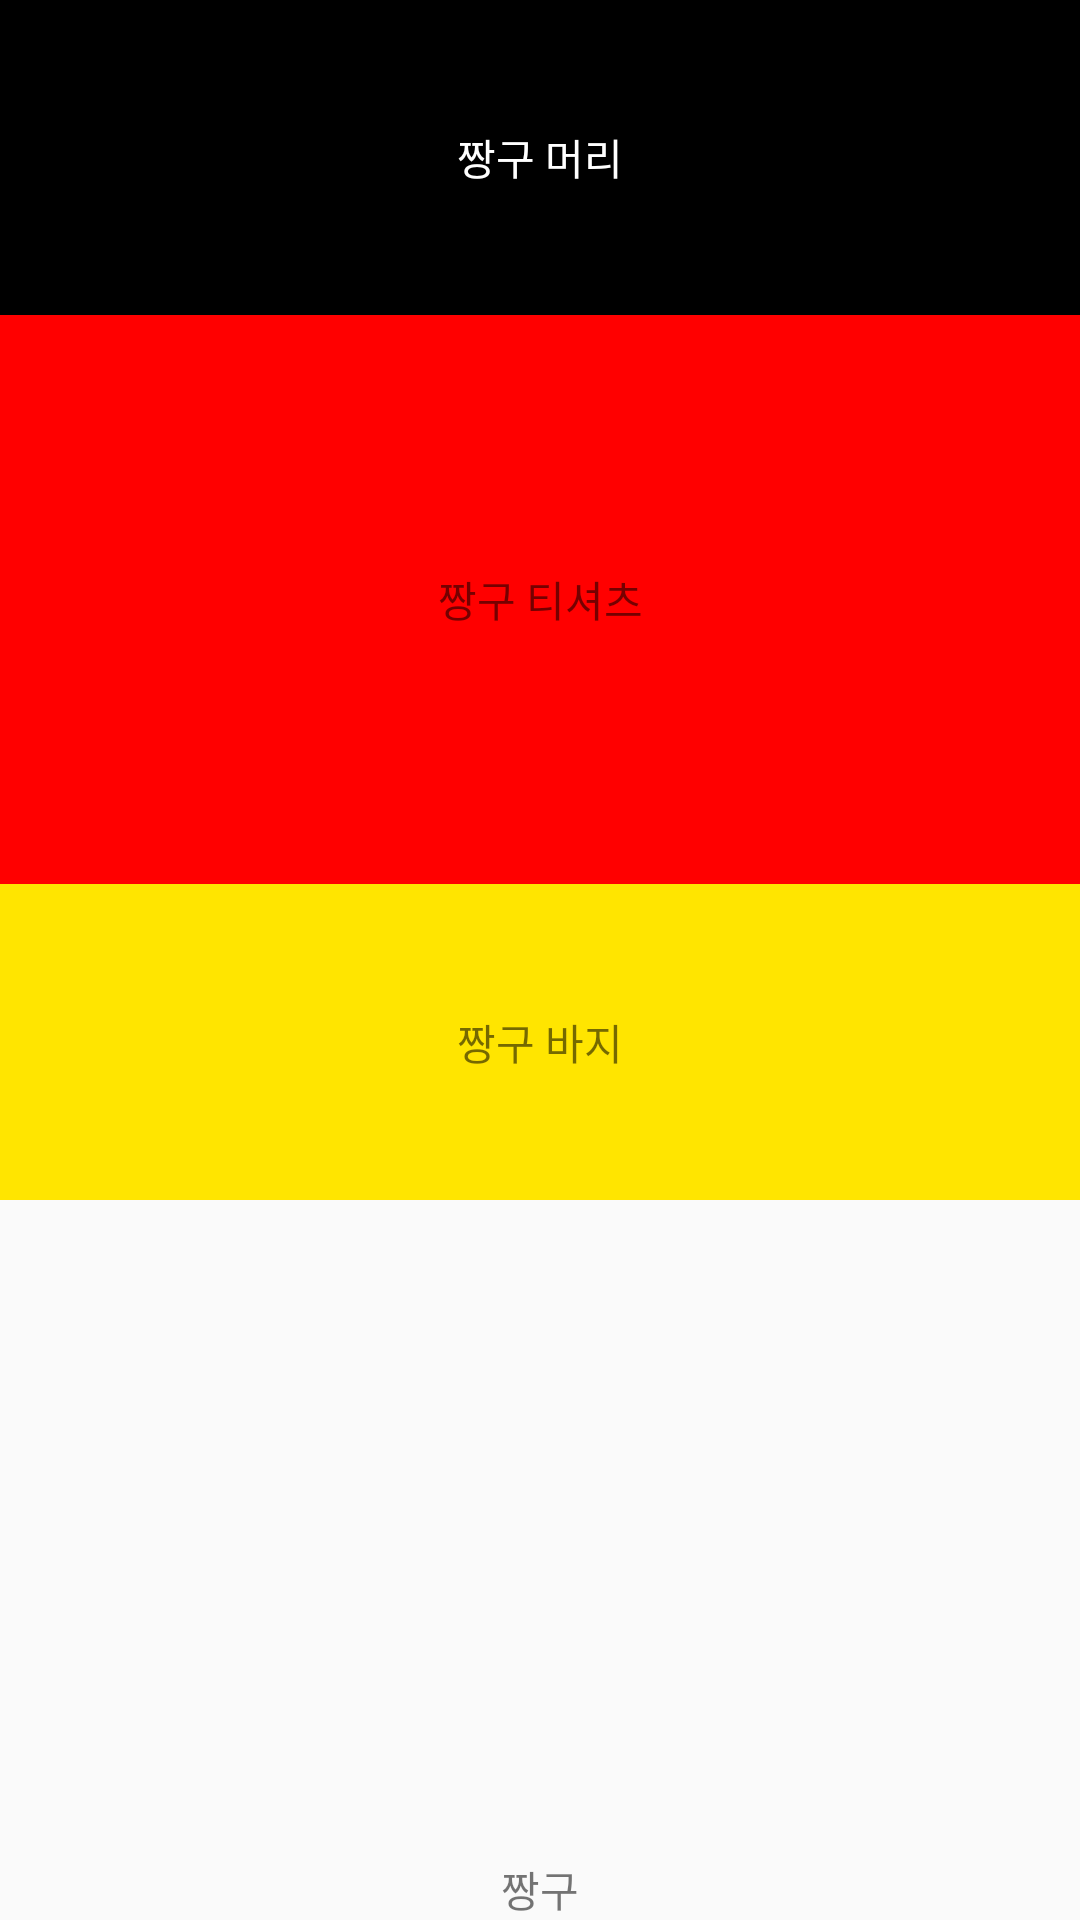

The Android layout XML behind this screen, and the referenced resources:
<!-- AndroidManifest.xml: application theme Theme.SampleApp -->
<!-- res/layout/activity_main.xml -->
<?xml version="1.0" encoding="utf-8"?>
<RelativeLayout xmlns:android="http://schemas.android.com/apk/res/android"
    xmlns:app="http://schemas.android.com/apk/res-auto"
    xmlns:tools="http://schemas.android.com/tools"
    android:layout_width="match_parent"
    android:layout_height="match_parent"
    tools:context=".MainActivity">

    <LinearLayout
        android:layout_width="match_parent"
        android:layout_height="400dp"
        android:weightSum="4"
        android:orientation="vertical">

        <TextView
            android:layout_width="match_parent"
            android:layout_height="wrap_content"
            android:text="짱구 머리"
            android:layout_weight="1"
            android:background="#000000"
            android:gravity="center"
            android:textColor="@color/white">
        </TextView>
        <TextView
            android:layout_width="match_parent"
            android:layout_height="wrap_content"
            android:text="짱구 티셔츠"
            android:layout_weight="2"
            android:background="#FF0000"
            android:gravity="center">
        </TextView>
        <TextView
            android:layout_width="match_parent"
            android:layout_height="wrap_content"
            android:text="짱구 바지"
            android:layout_weight="1"
            android:gravity="center"
            android:background="#FFE500">
        </TextView>
    </LinearLayout>

    <TextView
        android:layout_width="match_parent"
        android:layout_height="wrap_content"
        android:layout_alignParentBottom="true"
        android:gravity="center"
        android:text="짱구"></TextView>
</RelativeLayout>
<!-- resources referenced by this layout -->
<resources>
  <style name="Theme.SampleApp" parent="Theme.AppCompat.DayNight.DarkActionBar">
          
          <item name="colorPrimary">@color/purple_500</item>
          <item name="colorPrimaryVariant">@color/purple_700</item>
          <item name="colorOnPrimary">@color/white</item>
          
          <item name="colorSecondary">@color/teal_200</item>
          <item name="colorSecondaryVariant">@color/teal_700</item>
          <item name="colorOnSecondary">@color/black</item>
          
          <item name="android:statusBarColor" tools:targetApi="l">?attr/colorPrimaryVariant</item>
          
      </style>
  <!-- not gathered from this repository: default colours our renderer supplied (Android Studio template values) -->
  <color name="purple_500">#FF6200EE</color>
  <color name="purple_700">#FF3700B3</color>
  <color name="teal_200">#FF03DAC5</color>
  <color name="teal_700">#FF018786</color>
  <color name="black">#FF000000</color>
  <color name="white">#FFFFFFFF</color>
</resources>
